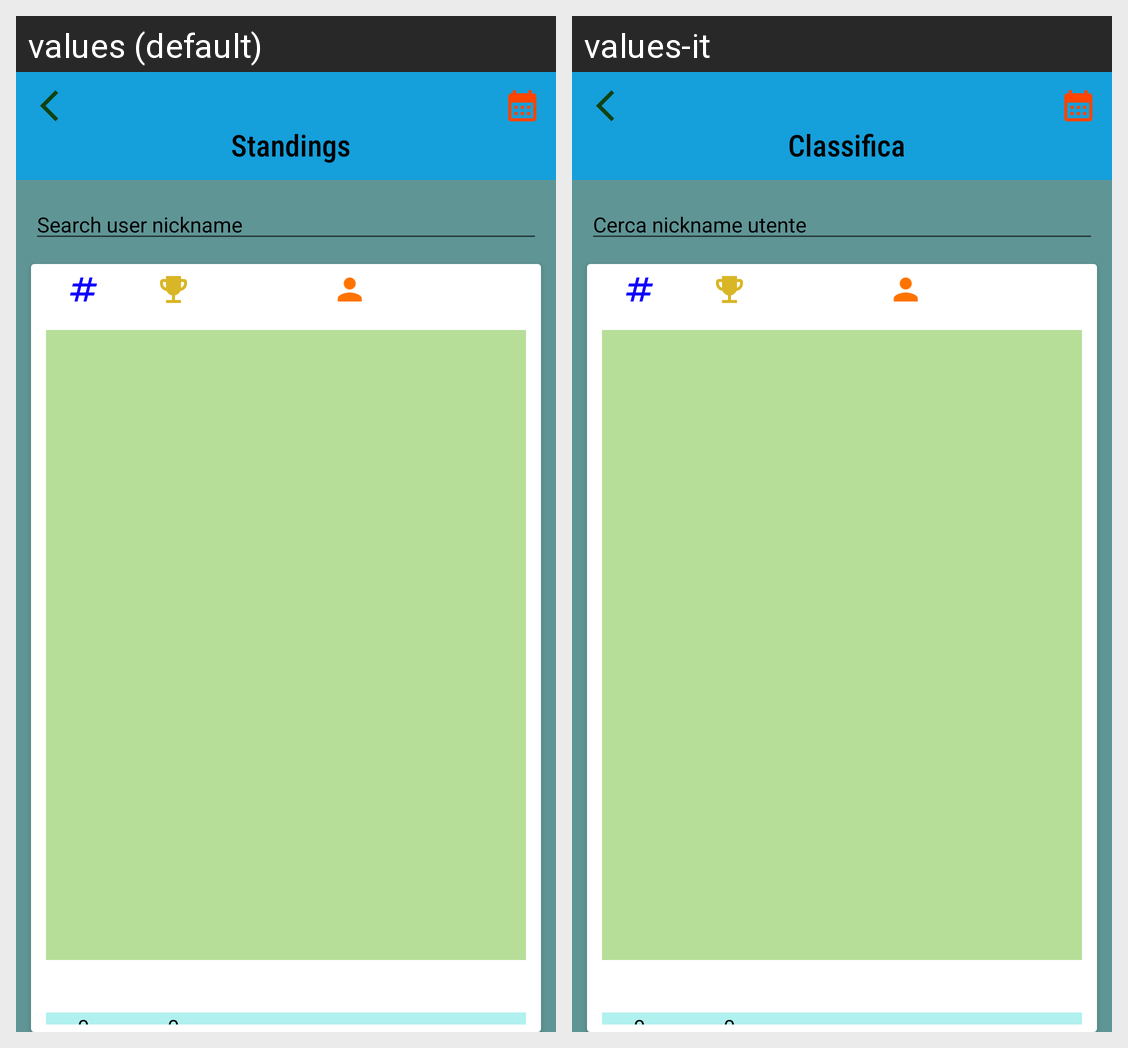

Strings drawn on this Android screen and how each of the app's shown locales translates them:
Android screen res/layout/fragment_standings.xml rendered under 2 locales, left to right: values (default), values-it. Device: Nexus 5 (rendered at 1080×1920; each locale shown at half size, 540×960, under a caption strip naming it); theme Theme.CalcioFemminileItaliano_Start.
Strings drawn on this screen, with the default value and each locale's value (text and hints the layout hard-codes, and strings that could not be matched under every locale, appear in the picture but are not listed):

standings
  values: Standings
  values-it: Classifica

search_nickname
  values: Search user nickname
  values-it: Cerca nickname utente

zero
  values: 0
  values-it: 0
